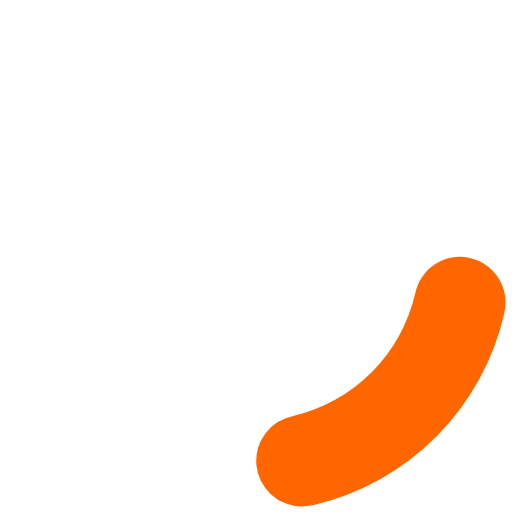
t = 0.00 s
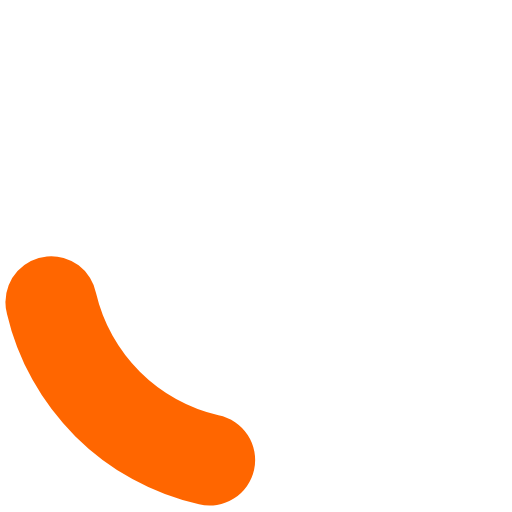
t = 0.20 s
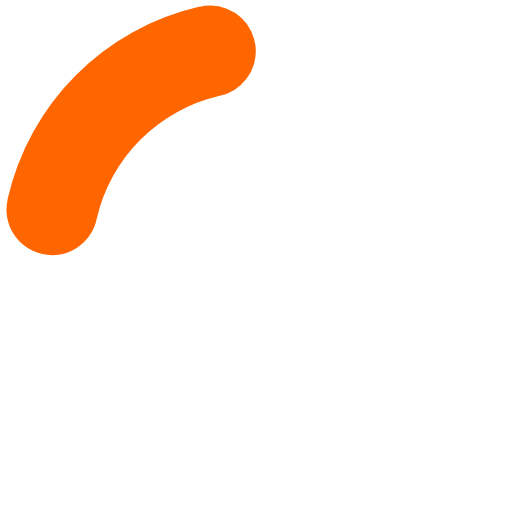
t = 0.40 s
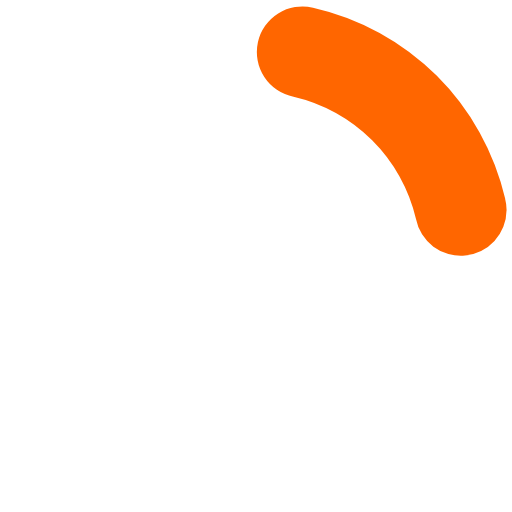
t = 0.60 s

The animated SVG that drew these frames (rendered in a browser with its animation timeline set to each time). Animation: 1 SMIL element (animateTransform=1); one cycle of 0.80 s, repeats indefinitely.

<?xml version="1.0" encoding="UTF-8" standalone="no"?>
<svg xmlns:svg="http://www.w3.org/2000/svg" xmlns="http://www.w3.org/2000/svg" xmlns:xlink="http://www.w3.org/1999/xlink" version="1.0" width="34px" height="34px" viewBox="0 0 128 128" xml:space="preserve">
<style type="text/css">
  .circle-preloader-0{fill:#ff6600;}
</style>
  <g>
    <path class="circle-preloader-0 fill-primary" d="M75.4 126.63a11.43 11.43 0 0 1-2.1-22.65 40.9 40.9 0 0 0 30.5-30.6 11.4 11.4 0 1 1 22.27 4.87h.02a63.77 63.77 0 0 1-47.8 48.05v-.02a11.38 11.38 0 0 1-2.93.37z"/>
    <animateTransform attributeName="transform" type="rotate" from="0 64 64" to="360 64 64" dur="800ms" repeatCount="indefinite"></animateTransform>
  </g>
</svg>